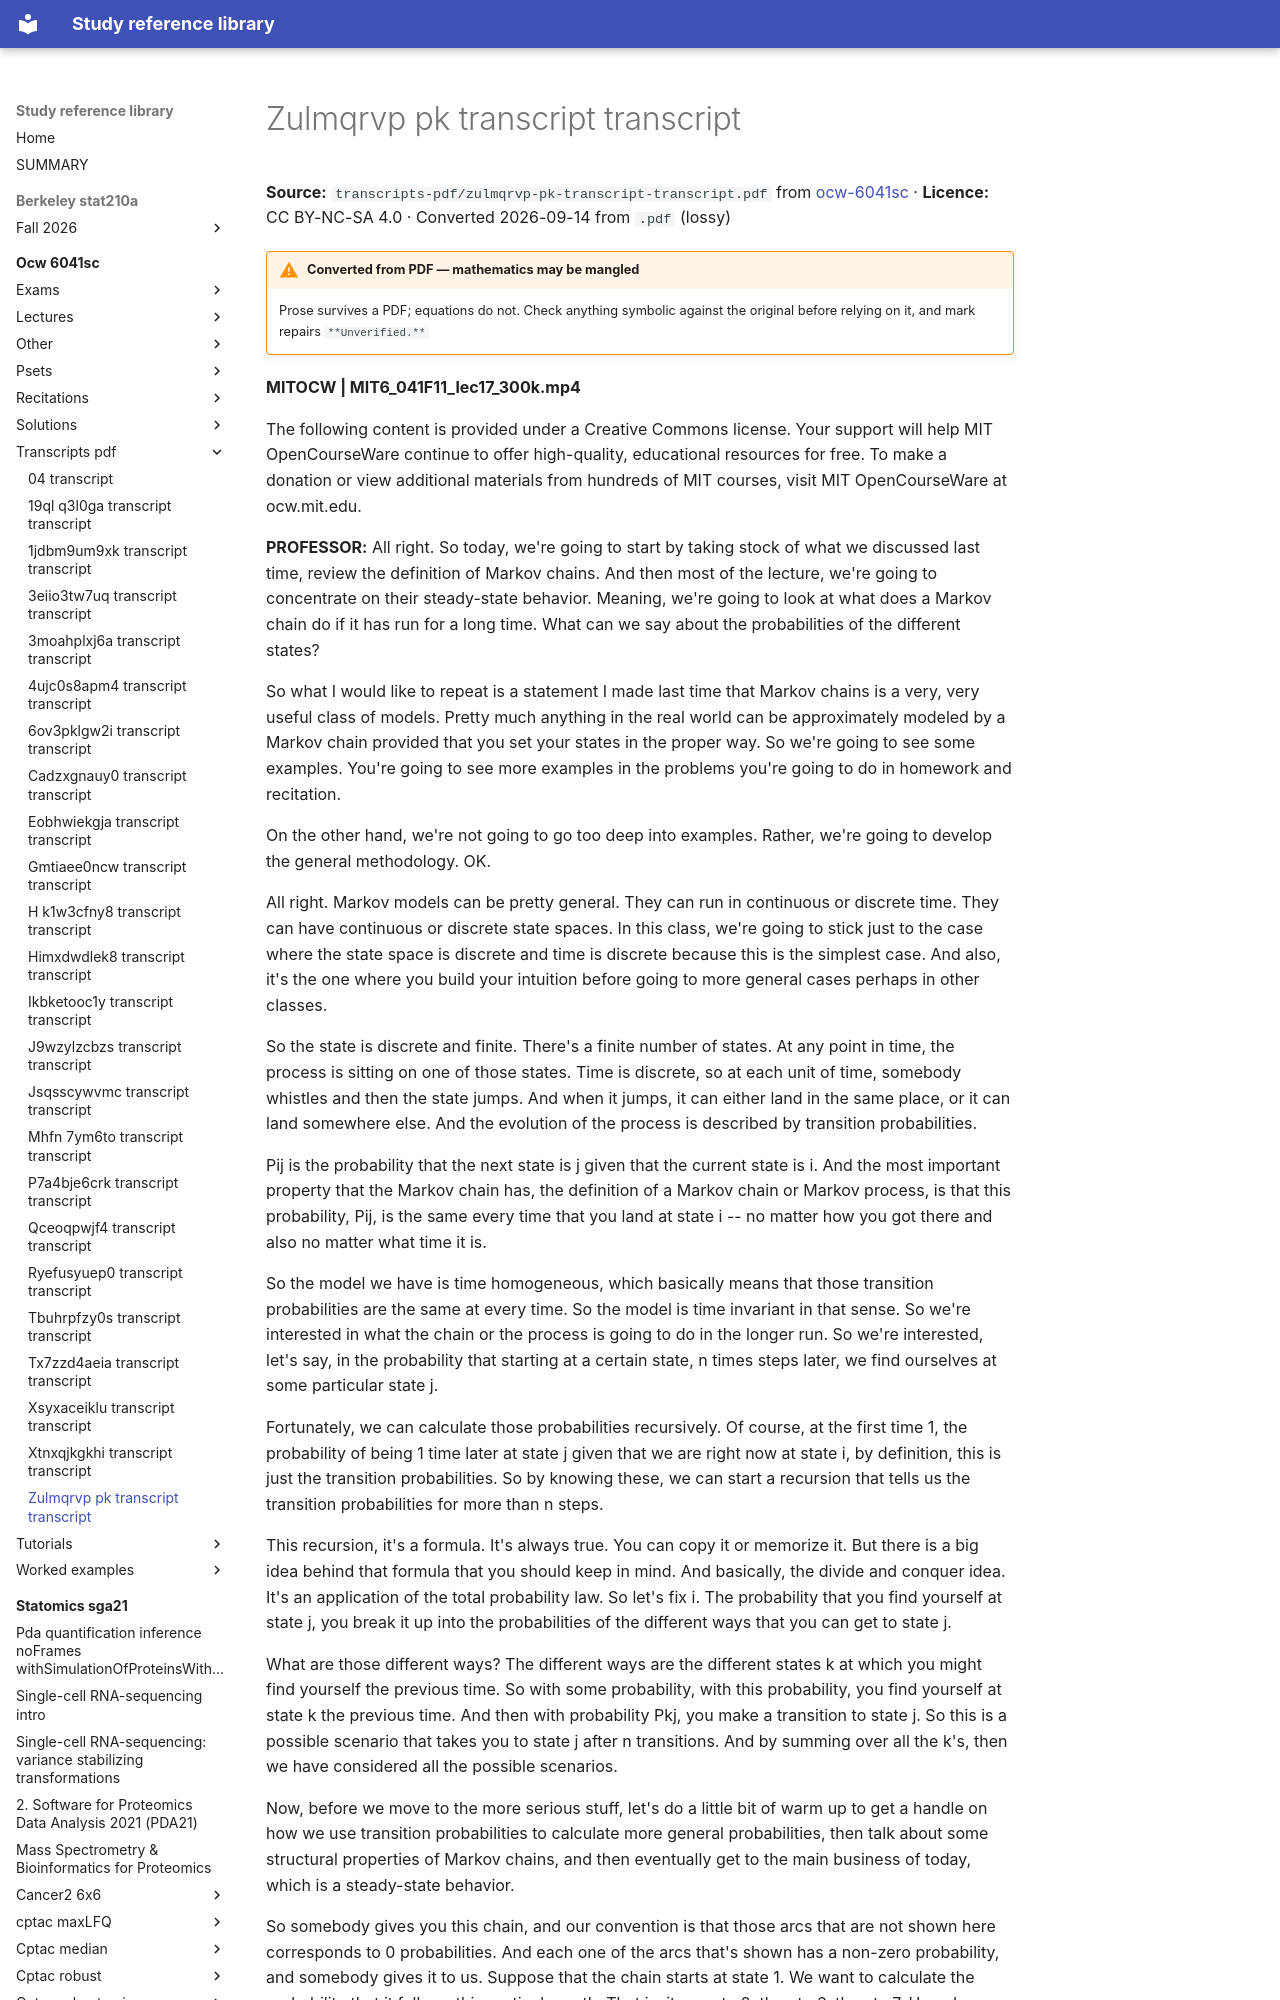

repository: Claptar/knowledge-base-library · page: ocw-6041sc/transcripts-pdf/zulmqrvp-pk-transcript-transcript/index.html · generator: mkdocs

---
title: Zulmqrvp pk transcript transcript
source: https://ocw.mit.edu/courses/6-041sc-probabilistic-systems-analysis-and-applied-probability-fall-2013/
source_file: sources/ocw-6041sc/transcripts-pdf/zulmqrvp-pk-transcript-transcript.pdf
licence: CC BY-NC-SA 4.0
route: pdf
fidelity: lossy
converted: '2026-09-14'
---
